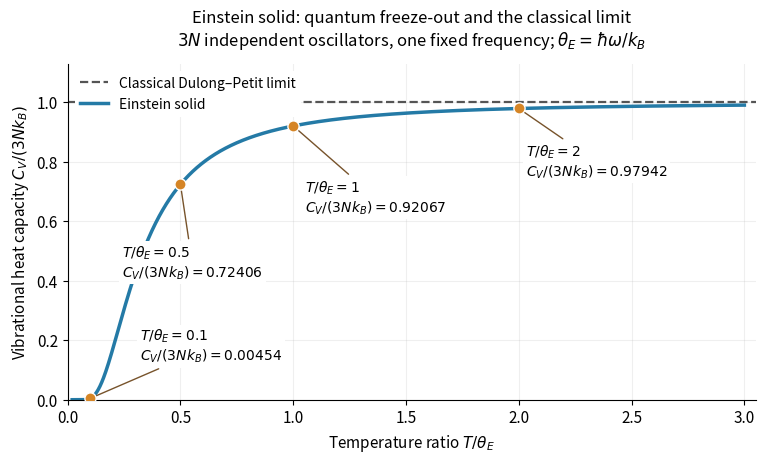

This chart was generated by the following Python code:
"""Generate einstein-solid-heat-capacity.png in the current working directory.

Tested: Python 3.14.4, NumPy 2.3.5, Matplotlib 3.10.7.
This is the vibrational heat capacity of an ideal fixed-frequency Einstein solid.
Negative exponentials avoid overflow; expm1 preserves small-x accuracy.
"""

from pathlib import Path

import matplotlib.pyplot as plt
import numpy as np


def heat_capacity_ratio(temperature_ratio):
    """Return C_V/(3 N k_B) for positive finite T/theta_E."""
    temperature_ratio = np.asarray(temperature_ratio, dtype=float)
    if np.any(~np.isfinite(temperature_ratio)) or np.any(temperature_ratio <= 0):
        raise ValueError("T/theta_E must be positive and finite")
    x = 1.0 / temperature_ratio
    # Squaring only after the decaying exponential avoids x**2 overflow.
    return (x * np.exp(-0.5 * x) / (-np.expm1(-x))) ** 2


def main():
    plt.rcParams.update({"font.size": 11, "figure.facecolor": "white",
                         "axes.facecolor": "white", "savefig.facecolor": "white",
                         "axes.spines.top": False, "axes.spines.right": False})
    temperature_ratio = np.linspace(0.02, 3.0, 1500)
    cases = np.array([0.1, 0.5, 1.0, 2.0])
    values = heat_capacity_ratio(cases)
    fig, ax = plt.subplots(figsize=(8.0, 4.8))
    fig.subplots_adjust(left=0.11, right=0.97, bottom=0.15, top=0.85)
    ax.axhline(1, color="#555555", ls="--", lw=1.6,
               label="Classical Dulong–Petit limit")
    ax.plot(temperature_ratio, heat_capacity_ratio(temperature_ratio),
            color="#247aa6", lw=2.5, label="Einstein solid")
    ax.scatter(cases, values, color="#d58526", edgecolor="white", s=65, zorder=4)
    label_positions = [(0.32, 0.18), (0.24, 0.46), (1.05, 0.68), (2.03, 0.80)]
    for ratio, value, position in zip(cases, values, label_positions):
        ax.annotate(rf"$T/\theta_E={ratio:g}$" + "\n" +
                    rf"$C_V/(3Nk_B)={value:.5f}$",
                    xy=(ratio, value), xytext=position, fontsize=10,
                    ha="left", va="center",
                    arrowprops={"arrowstyle": "-", "color": "#77532b", "lw": 1},
                    bbox={"facecolor": "white", "edgecolor": "none", "pad": 2})
    ax.set(xlim=(0, 3.05), ylim=(0, 1.13),
           xlabel=r"Temperature ratio $T/\theta_E$",
           ylabel=r"Vibrational heat capacity $C_V/(3Nk_B)$")
    ax.set_title("Einstein solid: quantum freeze-out and the classical limit\n"
                 r"$3N$ independent oscillators, one fixed frequency; "
                 r"$\theta_E=\hbar\omega/k_B$", fontsize=12, pad=13)
    ax.legend(loc="upper left", facecolor="white", edgecolor="none",
              framealpha=1, fontsize=10)
    ax.set_axisbelow(True)
    ax.grid(alpha=0.2)
    fig.savefig(Path.cwd() / "einstein-solid-heat-capacity.png", dpi=130,
                facecolor="white", transparent=False)
    plt.close(fig)


if __name__ == "__main__":
    main()
